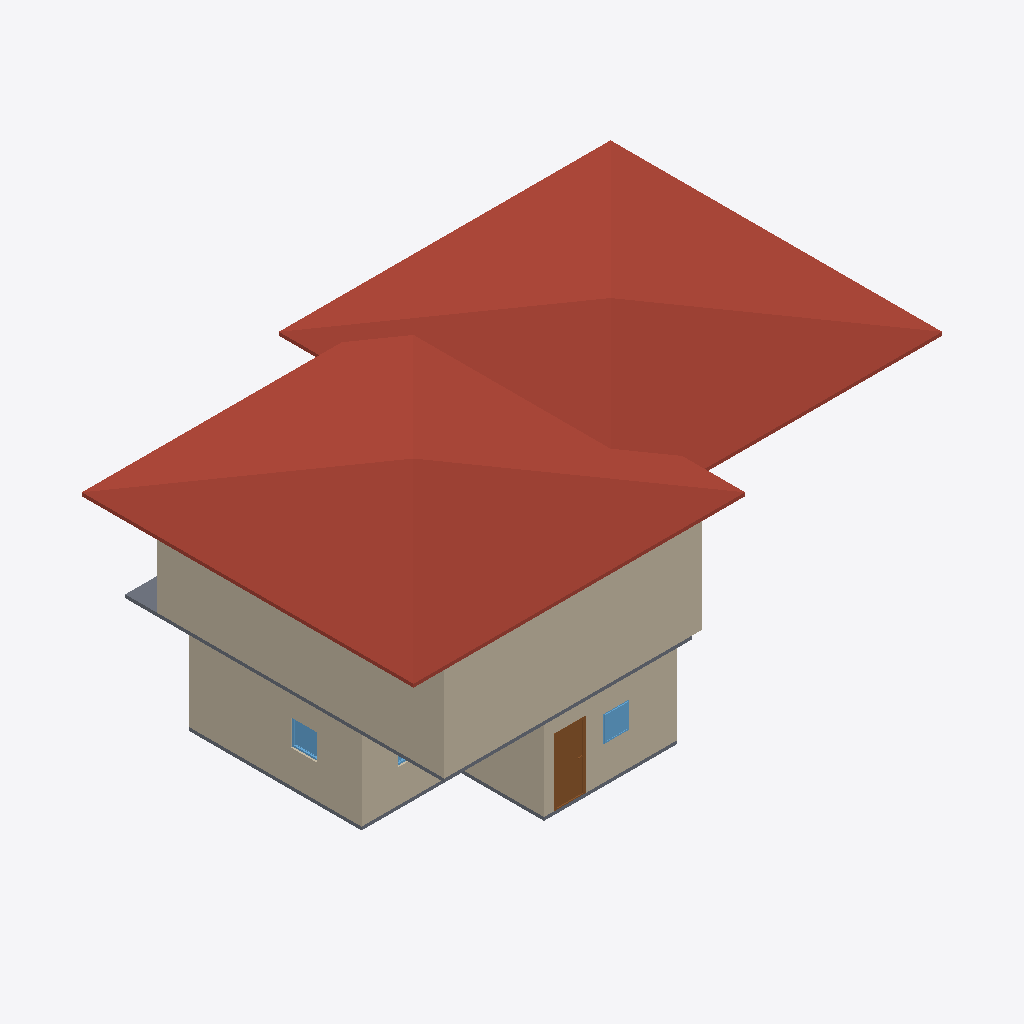
Isometric view of an IFC building model (IFC-SPF (STEP), schema IFC4, length unit metre), seen from the south-west, elements coloured by IFC class: 8 walls (beige), 3 windows (light blue), 2 roofs (red-brown), 2 slabs (grey), 1 door (brown).
Extent 17.3 m × 11.3 m × 7.1 m (x, y, z). Storeys (4): GF at 0.00 m; Roof at 0.00 m; Roof 2 at 0.00 m; 2F at 3.00 m. Elements (56): 31 IfcWall, 11 IfcDoor, 8 IfcWindow, 4 IfcSlab, 2 IfcRoof.

HEADER;
FILE_DESCRIPTION(('ViewDefinition[DesignTransferView]'),'2;1');
FILE_NAME('s03-discussion.ifc','2026-09-30T16:02:29+08:00',(''),(''),'IfcOpenShell 0.8.5-post1','Bonsai 0.8.5-post1','Nobody');
FILE_SCHEMA(('IFC4'));
ENDSEC;
DATA;
#1=IFCPROJECT('3uJdCW629D1w7qDJEOnNc4',$,'My Project',$,$,$,$,(#10,#22),#5);
#27=IFCSITE('3ooKMAxiT9MwaEARmfSf6h',$,'My Site',$,$,#50,$,$,$,$,$,$,$,$);
#33=IFCBUILDING('23_9Im$WLCJfvD$pxSBfZb',$,'My Building',$,$,#56,$,$,$,$,$,$);
#39=IFCBUILDINGSTOREY('2uQ0pjgLL7ifWR8_LpbAB_',$,'2F',$,$,#5542,$,$,$,$);
#63=IFCBUILDINGSTOREY('3y0uRNbz510x4ByWKtDi$w',$,'GF',$,$,#79,$,$,$,$);
#5669=IFCBUILDINGSTOREY('0jzU0Mt8j3Cuo3EQE0Oi0U',$,'Roof',$,$,#5686,$,$,$,$);
#5687=IFCBUILDINGSTOREY('1ULCU8CCTCXPgcBehP15wL',$,'Roof 2',$,$,#7265,$,$,$,$);
#7052=IFCROOF('1O4HucL3bANf349X5zyiaK',$,'Roof',$,$,#7285,#7061,$,$);
#7074=IFCROOF('211u20GjP2d84_LE_g4VBB',$,'Roof',$,$,#7280,#7082,$,$);
#6022=IFCWALL('10kN0TgXD7pv1m5IIbOH9p',$,'Wall',$,$,#6033,#6028,$,$);
#5899=IFCWALL('2EK8e2RM1E7R7AIBSKd$Hn',$,'Wall',$,$,#6008,#5905,$,$);
#253=IFCWALL('2WQKKYB$zF6Oxyb$asLtDX',$,'Wall',$,$,#528,#259,$,$);
#87=IFCWALL('0HfyX1Z_nCTeiTaqt4zuzR',$,'Wall',$,$,#1750,#95,$,$);
#303=IFCWALL('2mneJ8eLH9Qh8hJebhUsDk',$,'Wall',$,$,#592,#309,$,$);
#278=IFCWALL('2k8va1Z8zCIPXoI0cqoIfS',$,'Wall',$,$,#560,#284,$,$);
#7007=IFCSLAB('1Q5DIW2IzFJv99J8mX9IYR',$,'Slab',$,$,#7014,#7021,$,$);
#6156=IFCWALL('2NymHzCIL7xvVTvF6ZPkOn',$,'Wall',$,$,#6167,#6162,$,$);
#2096=IFCDOOR('2olmvtElD58uzr7$HefbuI',$,'Door',$,$,#2309,#2105,$,2.0,0.8999999761581421,$,.SINGLE_SWING_LEFT.,$);
#1851=IFCSLAB('1HDTETWOjE2vcy5rKJwGuW',$,'Slab',$,$,#1859,#1866,$,$);
#6047=IFCWALL('1$mWv4K3j6Zem8wxc6c0gz',$,'Wall',$,$,#6058,#6053,$,$);
#3706=IFCWINDOW('3ZXtXnILHEMAZOz7WrJk_f',$,'Window',$,$,#4135,#3716,$,0.7896865606307983,0.7726856470108032,$,.SINGLE_PANEL.,$);
#4984=IFCWINDOW('2PPZA3pRz2awicsEuXhPBP',$,'Window',$,$,#5158,#4994,$,0.7896865606307983,0.7852152585983276,$,.SINGLE_PANEL.,$);
#4222=IFCWINDOW('2qzAZkjJvA7QB6CxLgw8WX',$,'Window',$,$,#4764,#4232,$,0.7896865606307983,1.1265507936477661,$,.DOUBLE_PANEL_VERTICAL.,$);
ENDSEC;
